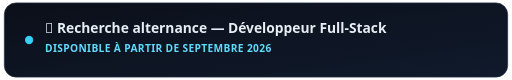
t = 0.00 s
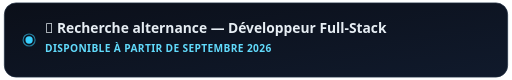
t = 0.33 s
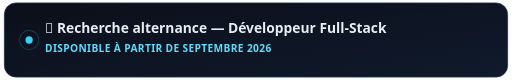
t = 0.83 s
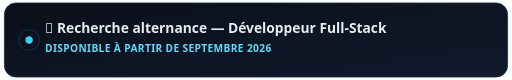
t = 1.30 s
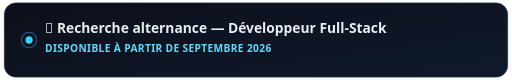
t = 1.65 s
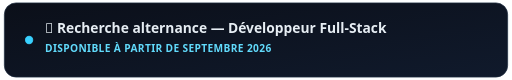
t = 2.20 s

The animated SVG that drew these frames (rendered in a browser with its animation timeline set to each time). Animation: 3 SMIL elements (animate=3); one cycle of 2.60 s, repeats indefinitely.

<svg width="700" height="110" viewBox="0 0 700 110" xmlns="http://www.w3.org/2000/svg">
  <defs>
    <linearGradient id="bg" x1="0%" y1="0%" x2="100%" y2="100%">
      <stop offset="0%" stop-color="#0b0f19"/>
      <stop offset="100%" stop-color="#101a2c"/>
    </linearGradient>
    <filter id="softGlow" x="-50%" y="-50%" width="200%" height="200%">
      <feGaussianBlur stdDeviation="6" result="blur"/>
      <feMerge>
        <feMergeNode in="blur"/>
        <feMergeNode in="SourceGraphic"/>
      </feMerge>
    </filter>
  </defs>

  <!-- halo pulsant derriere la carte -->
  <rect x="10" y="10" width="680" height="90" rx="18" fill="none" stroke="#61DAFB" stroke-width="2" opacity="0.35" filter="url(#softGlow)">
    <animate attributeName="opacity" values="0.15;0.55;0.15" dur="2.6s" repeatCount="indefinite"/>
  </rect>

  <rect x="4" y="4" width="692" height="102" rx="16" fill="url(#bg)" stroke="#1f2d40" stroke-width="1"/>

  <!-- indicateur disponible -->
  <circle cx="38" cy="55" r="5" fill="#39D1FF"/>
  <circle cx="38" cy="55" r="5" fill="none" stroke="#39D1FF" stroke-width="1.5">
    <animate attributeName="r" values="5;16;5" dur="2.2s" repeatCount="indefinite"/>
    <animate attributeName="opacity" values="0.8;0;0.8" dur="2.2s" repeatCount="indefinite"/>
  </circle>

  <text x="60" y="45" fill="#e6edf3" font-family="Segoe UI, Helvetica, Arial, sans-serif" font-size="19" font-weight="700">🎯 Recherche alternance — Développeur Full-Stack</text>
  <text x="60" y="72" fill="#61DAFB" font-family="Segoe UI, Helvetica, Arial, sans-serif" font-size="14" font-weight="600" letter-spacing="0.5">DISPONIBLE À PARTIR DE SEPTEMBRE 2026</text>
</svg>
